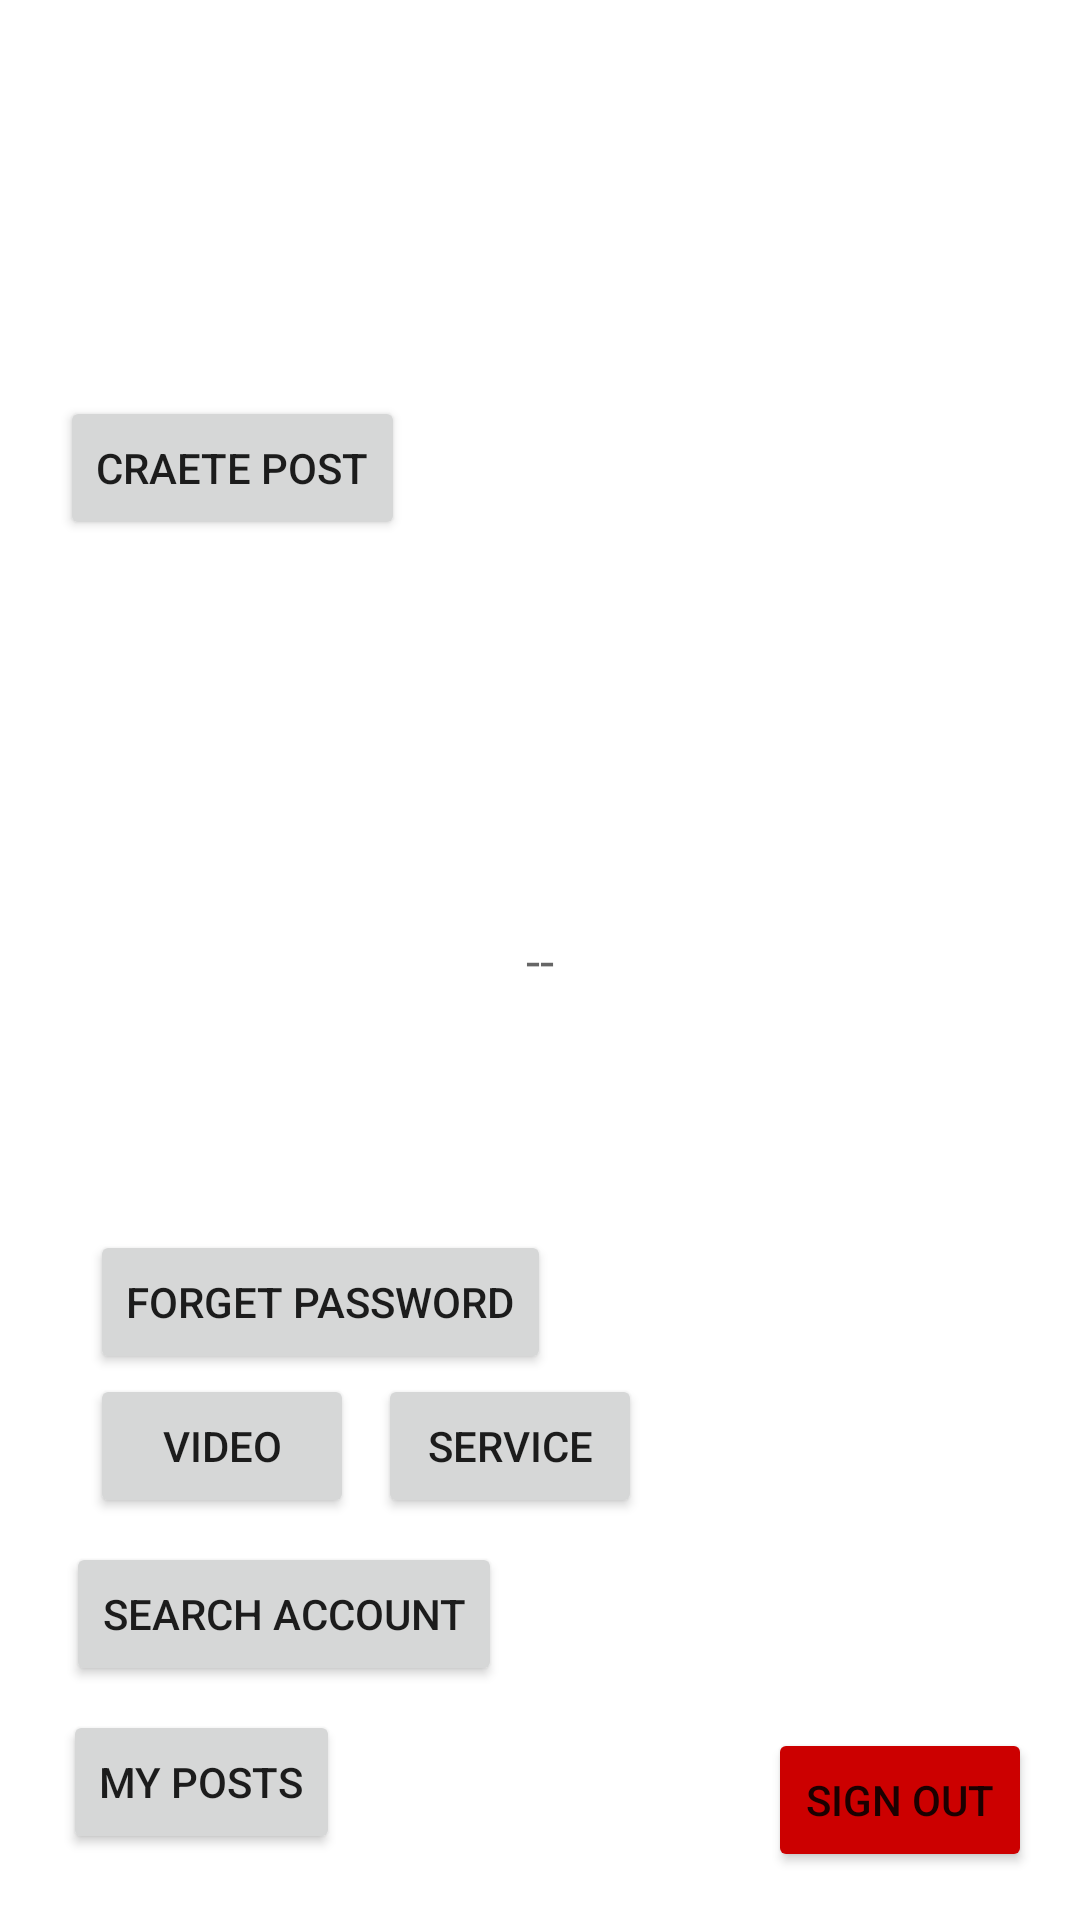

The Android layout XML behind this screen, and the referenced resources:
<!-- AndroidManifest.xml: application theme Theme.FirebaseSocialAppJava -->
<!-- res/layout/activity_home.xml -->
<?xml version="1.0" encoding="utf-8"?>
<androidx.constraintlayout.widget.ConstraintLayout xmlns:android="http://schemas.android.com/apk/res/android"
    xmlns:app="http://schemas.android.com/apk/res-auto"
    xmlns:tools="http://schemas.android.com/tools"
    android:layout_width="match_parent"
    android:layout_height="match_parent"
    tools:context=".view.HomeActivity">

    <TextView
        android:id="@+id/username"
        android:layout_width="wrap_content"
        android:layout_height="wrap_content"
        android:text="--"
        android:textAppearance="@style/TextAppearance.AppCompat.Caption"
        android:textSize="17sp"
        app:layout_constraintBottom_toBottomOf="parent"
        app:layout_constraintEnd_toEndOf="parent"
        app:layout_constraintStart_toStartOf="parent"
        app:layout_constraintTop_toTopOf="parent" />

    <Button
        android:id="@+id/sign_out_btn"
        android:layout_width="wrap_content"
        android:layout_height="wrap_content"
        android:layout_margin="16dp"
        android:backgroundTint="@android:color/holo_red_dark"
        android:text="Sign Out"
        app:layout_constraintBottom_toBottomOf="parent"
        app:layout_constraintEnd_toEndOf="parent" />

    <ImageView
        android:id="@+id/profileImage"
        android:layout_width="100dp"
        android:layout_height="100dp"
        android:layout_marginStart="16dp"
        android:layout_marginTop="16dp"
        app:layout_constraintStart_toStartOf="parent"
        app:layout_constraintTop_toTopOf="parent"
        app:srcCompat="@drawable/ic_launcher_background" />

    <Button
        android:id="@+id/post_btn"
        android:layout_width="wrap_content"
        android:layout_height="wrap_content"
        android:layout_margin="16dp"
        android:text="craete post"
        app:layout_constraintEnd_toEndOf="@+id/profileImage"
        app:layout_constraintHorizontal_bias="0.26"
        app:layout_constraintStart_toStartOf="@+id/profileImage"
        app:layout_constraintTop_toBottomOf="@+id/profileImage" />

    <Button
        android:id="@+id/my_posts"
        android:layout_width="wrap_content"
        android:layout_height="wrap_content"
        android:layout_marginStart="21dp"
        android:layout_marginBottom="22dp"
        android:text="my posts"
        app:layout_constraintBottom_toBottomOf="parent"
        app:layout_constraintStart_toStartOf="parent" />

    <ImageView
        android:id="@+id/imageView3"
        android:layout_width="20dp"
        android:layout_height="20dp"
        app:layout_constraintEnd_toEndOf="@+id/post_btn"
        app:layout_constraintStart_toStartOf="@+id/post_btn"
        app:layout_constraintTop_toBottomOf="@+id/post_btn"
        app:srcCompat="@drawable/ic_baseline_favorite_24" />

    <Button
        android:id="@+id/search_account_btn"
        android:layout_width="wrap_content"
        android:layout_height="wrap_content"
        android:layout_marginStart="16dp"
        android:layout_marginBottom="8dp"
        android:text="Search account"
        app:layout_constraintBottom_toTopOf="@+id/my_posts"
        app:layout_constraintEnd_toEndOf="@+id/my_posts"
        app:layout_constraintHorizontal_bias="0.22"
        app:layout_constraintStart_toStartOf="@+id/my_posts" />

    <Button
        android:id="@+id/video_btn"
        android:layout_width="wrap_content"
        android:layout_height="wrap_content"
        android:layout_margin="8dp"
        android:layout_marginEnd="12dp"
        android:text="Video"
        app:layout_constraintBottom_toTopOf="@+id/search_account_btn"
        app:layout_constraintEnd_toEndOf="@+id/search_account_btn"
        app:layout_constraintHorizontal_bias="0.0"
        app:layout_constraintStart_toStartOf="@+id/search_account_btn" />

    <Button
        android:id="@+id/forget_password_btn"
        android:layout_width="wrap_content"
        android:layout_height="wrap_content"
        android:text="Forget Password"
        app:layout_constraintBottom_toTopOf="@+id/video_btn"
        app:layout_constraintEnd_toEndOf="@+id/video_btn"
        app:layout_constraintHorizontal_bias="0.0"
        app:layout_constraintStart_toStartOf="@+id/video_btn" />

    <Button
        android:layout_margin="8dp"
        android:id="@+id/service_btn"
        android:layout_width="wrap_content"
        android:layout_height="wrap_content"
        android:text="Service"
        app:layout_constraintBottom_toBottomOf="@+id/video_btn"
        app:layout_constraintStart_toEndOf="@+id/video_btn"
        app:layout_constraintTop_toTopOf="@+id/video_btn" />
</androidx.constraintlayout.widget.ConstraintLayout>
<!-- resources referenced by this layout -->
<resources>
  <style name="Theme.FirebaseSocialAppJava" parent="Theme.MaterialComponents.DayNight.DarkActionBar">
          
          <item name="colorPrimary">@color/purple_500</item>
          <item name="colorPrimaryVariant">@color/purple_700</item>
          <item name="colorOnPrimary">@color/white</item>
          
          <item name="colorSecondary">@color/teal_200</item>
          <item name="colorSecondaryVariant">@color/teal_700</item>
          <item name="colorOnSecondary">@color/black</item>
          
          <item name="android:statusBarColor" tools:targetApi="l">?attr/colorPrimaryVariant</item>
          
      </style>
  <!-- not gathered from this repository: default colours our renderer supplied (Android Studio template values) -->
  <color name="purple_500">#FF6200EE</color>
  <color name="purple_700">#FF3700B3</color>
  <color name="teal_200">#FF03DAC5</color>
  <color name="teal_700">#FF018786</color>
  <color name="black">#FF000000</color>
  <color name="white">#FFFFFFFF</color>
</resources>
